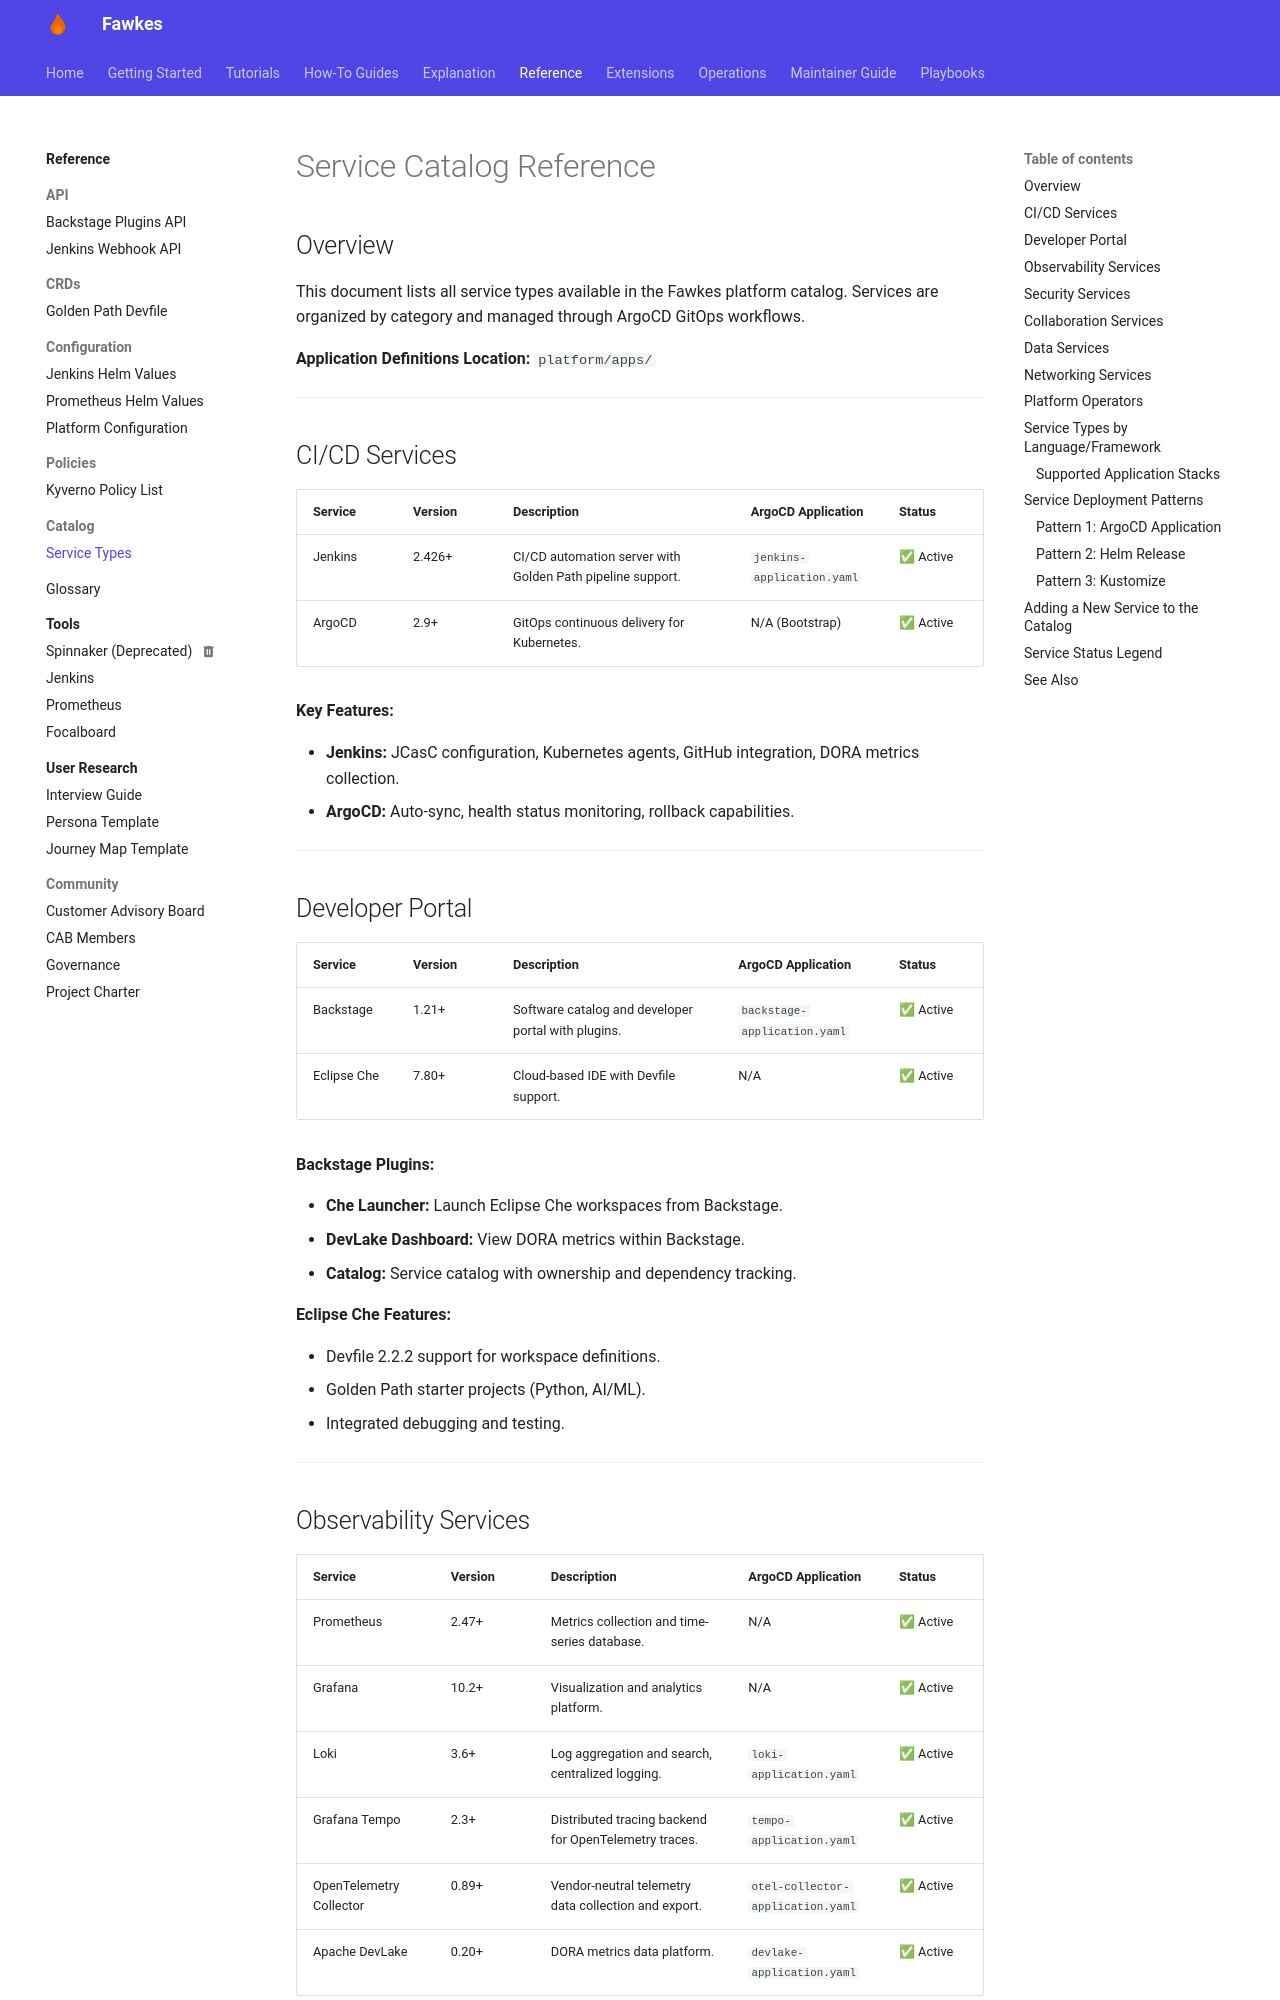

repository: paruff/fawkes · page: reference/catalogue/service-types/index.html · generator: mkdocs

---
title: Service Catalog Reference
description: List of supported service types in the Fawkes platform catalog
---

# Service Catalog Reference

## Overview

This document lists all service types available in the Fawkes platform catalog. Services are organized by category and managed through ArgoCD GitOps workflows.

**Application Definitions Location:** `platform/apps/`

---

## CI/CD Services

| Service | Version | Description                                                | ArgoCD Application         | Status    |
| ------- | ------- | ---------------------------------------------------------- | -------------------------- | --------- |
| Jenkins | 2.426+  | CI/CD automation server with Golden Path pipeline support. | `jenkins-application.yaml` | ✅ Active |
| ArgoCD  | 2.9+    | GitOps continuous delivery for Kubernetes.                 | N/A (Bootstrap)            | ✅ Active |

**Key Features:**

- **Jenkins:** JCasC configuration, Kubernetes agents, GitHub integration, DORA metrics collection.
- **ArgoCD:** Auto-sync, health status monitoring, rollback capabilities.

---

## Developer Portal

| Service     | Version | Description                                         | ArgoCD Application           | Status    |
| ----------- | ------- | --------------------------------------------------- | ---------------------------- | --------- |
| Backstage   | 1.21+   | Software catalog and developer portal with plugins. | `backstage-application.yaml` | ✅ Active |
| Eclipse Che | 7.80+   | Cloud-based IDE with Devfile support.               | N/A                          | ✅ Active |

**Backstage Plugins:**

- **Che Launcher:** Launch Eclipse Che workspaces from Backstage.
- **DevLake Dashboard:** View DORA metrics within Backstage.
- **Catalog:** Service catalog with ownership and dependency tracking.

**Eclipse Che Features:**

- Devfile 2.2.2 support for workspace definitions.
- Golden Path starter projects (Python, AI/ML).
- Integrated debugging and testing.

---
